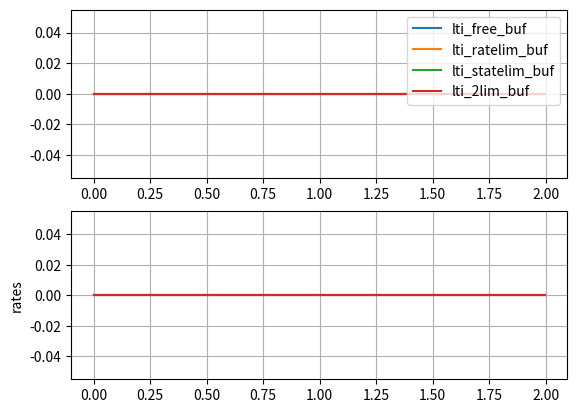
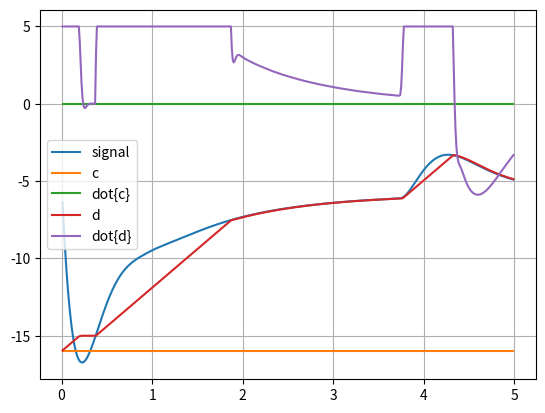

The matplotlib source for these figures, in order:
#!/usr/bin/env python3
# -*- coding: utf-8 -*-
#>>--<<..>>--<<..>>--<<..>>--<<..>>--<<..>>--<<..>>--<<..>>
"""
Datei: 
Beschreibung: These classes implement the dynamical behaviour of a second order
    LTI system either SISO and saturated in input and output rate.
[redacted]
Erstellt am: 27.09.2025
Version: 1.0.0
Lizenz: Please keep this header with the file.
GitHub: 
"""
#>>--<<..>>--<<..>>--<<..>>--<<..>>--<<..>>--<<..>>--<<..>>
##WWww=--  import section: --=wwWW##
import numpy           as np
from   numpy           import dot
from   numpy           import inf

#>>--<<..>>--<<..>>--<<..>>--<<..>>--<<..>>--<<..>>--<<..>>--<<..>>--<<..>>--<<..>>#
#                                                                                  #
#>>--<<..>>--<<..>>--<<..>>--<<..>>--<<..>>--<<..>>--<<..>>--<<..>>--<<..>>--<<..>>#
class kCommon2OrderLTIsysSiso:
    """
    \parameters:                     
        qsi : damping factor        
        wn  : [rad/s] natural freq.
        x0  : initial state       
        min_dxdt : min rate slope
        max_dxdt : max rate slope
        min_x    : min output   
        max_x    : max output  
        Ts       : discrete interval
    """

    def __init__(self, qsi, wn, x0, min_dxdt, max_dxdt, min_x, max_x, Ts=0):
        """
            Scalar SISO second order LTI filter.

            For continuous simulation, use these methods:
                .dstate_dt() to calculate the derivative, and
                ._c_update() to update the current state.

            For discrete simulation (Ts>0), use this method:
                ._d_update() to update the current state for a given reference input value.

            The parameters 'qsi,wn,min_dxdt, max_dxdt, min_x, max_x' shall be scalars.
        """

        # this class shall not be instanciated.
        assert "kCommon2OrderLTIsysSiso" not in str(self.__class__)

        if (isinstance(x0, int) or isinstance(x0, float)):
            x0 = np.asarray([x0, 0])

        if (len(x0) == 1):
            self.x1  = x0[0] # output x
            self.x2  = 0.0   # dx/dt
        else:
            self.x1  = x0[0] # output x
            self.x2  = x0[1] # dx/dt

        self.x   = np.asarray(x0)

        self.a = wn**2.0
        self.b = 2.*qsi*wn
        self.u = 0.0

        self.min_dxdt = min_dxdt
        self.max_dxdt = max_dxdt
        self.min_x    = min_x
        self.max_x    = max_x
        self.Ts       = Ts

    def __str__(self):
        return "state = %10.3e, derivative = %10.3e" % (self.x1, self.x2)

    def _saturate(self, _in, _min, _max):
        if (_in < _min):
            _out = _min
        elif (_in > _max):
            _out = _max
        else:
            _out = _in

        return _out

    def get_state(self):
        return (self.x)


#>>--<<..>>--<<..>>--<<..>>--<<..>>--<<..>>--<<..>>--<<..>>--<<..>>--<<..>>--<<..>>#
#                                                                                  #
#>>--<<..>>--<<..>>--<<..>>--<<..>>--<<..>>--<<..>>--<<..>>--<<..>>--<<..>>--<<..>>#
class k2OrderLTIsysSisoContinuous (kCommon2OrderLTIsysSiso):
    def __init__(self, *args, **kargs):
        super().__init__(*args, **kargs)
        self.curr_t = 0

    def _dstate_dt(self, x, t, u):
        """
            The state vector is

                x = [x1, x2]^T

            and the system is:

                dot(x1) = x2
                dot(x2) = (....)
        """

        # states:
        v1 = x[0]
        v2 = x[1]

        # saturation:
        f1 = self._saturate(u, self.min_x, self.max_x)
        f2 = v1 + (v2*self.b/self.a)

        vp1 = v2

        if ((v2 <= self.min_dxdt) and (f1 <= f2)) or ((v2 >= self.max_dxdt) and (f1 >= f2)):
            vp2 = 0
        else:
            vp2 = (-self.b*v2) + (self.a*(f1-v1))

        return np.asarray([vp1, vp2])

    def _c_update(self, t, u):
        """
        Continuous time update.

        inputs:
        x: state at time t
        u: reference input
        """

        if t > self.curr_t:
            t0 = self.curr_t
            _,y = odeint(self._dstate_dt, self.get_state(), [t0, t], (u,))
            self.curr_t = t

            self.x1 = y[0]
            self.x2 = y[1]

#>>--<<..>>--<<..>>--<<..>>--<<..>>--<<..>>--<<..>>--<<..>>--<<..>>--<<..>>--<<..>>#
#                                                                                  #
#>>--<<..>>--<<..>>--<<..>>--<<..>>--<<..>>--<<..>>--<<..>>--<<..>>--<<..>>--<<..>>#
class k2OrderLTIsysSisoDiscrete (kCommon2OrderLTIsysSiso):
    def __init__(self, *args, **kargs):
        super().__init__(*args, **kargs)

        if self.Ts > 0:
            a        = self.a
            b        = self.b
            self.Ac  = np.asarray([[0,1],[-a,-b]])
            self.Bc  = np.asarray([0,a])

            # bilinear:
            aux      = np.linalg.inv(np.eye(2) - (0.5*Ts*self.Ac))
            self.Ad  = dot(np.eye(2) + (0.5*Ts*self.Ac), aux)
            self.Bd  = dot(aux, self.Bc) * Ts

    def _d_update(self, t, u):
        """
        Discrete time update.
        u: input at time t
        """

        assert(self.Ts > 0)

        u_sat = self._saturate(u, self.min_x, self.max_x)

        w2k1   = dot(self.Ad, self.x) + (self.Bd * u_sat) # vector
        v2k    = self.x[1] # escalar v2[k]
        v2k1   = w2k1[1]   # escalar v2[k+1]

        w2k1_c = dot(self.Ac, self.x) + (self.Bc * u_sat)

        # lower constrained at [k+1]
        if (v2k1 < self.min_dxdt):

            # and trying to sink:
            if (v2k > v2k1):

                # forward:
                ti = (1./self.Ts) * (self.min_dxdt-v2k) / w2k1_c[1]

                if (0.<ti<1.): # descendo, com saturacao no caminho;
                    # forward:
                    Adti = np.eye(2) + (self.Ts*ti*self.Ac)
                    Bdti = self.Bc*self.Ts*ti

                    # from 0 until ti*Ts:
                    w2k1_ = dot(Adti, self.x) + (Bdti*u_sat)

                    # from ti*Ts until Ts:
                    v1k1 = w2k1_[0] + ((1.0 - ti) * self.Ts * w2k1_[1])

                    # update:
                    w2k1 = np.asarray([v1k1, w2k1_[1]])

                elif (ti<=0.): # comecou [k] em saturacao;
                    # integrate with d(v2k)/dt = 0:
                    v1k1 = self.x[0] + (self.Ts * self.min_dxdt)
                    w2k1 = np.asarray([v1k1, self.min_dxdt])

                else: # nao satura ateh [k+1]; impossible!
                    # w2k1 <- w2k1
                    pass

            else: # (v2k1 > v2k) # na regiao proibida de saturacao em [k] e em [k+1];
                # integrate with d(v2k)/dt = 0:
                v1k1 = self.x[0] + (self.Ts * self.min_dxdt)
                w2k1 = np.asarray([v1k1, self.min_dxdt])

        # upper constrained at [k+1]:
        elif (v2k1 > self.max_dxdt):

            # and trying to climb:
            if (v2k1 > v2k):

                # forward:
                ti = (1./self.Ts) * (self.max_dxdt-v2k) / w2k1_c[1]

                if (0.<ti<1.): # subindo com saturacao no caminho:
                    # forward:
                    Adti = np.eye(2) + (self.Ts*ti*self.Ac)
                    Bdti = self.Bc*self.Ts*ti

                    # from 0 until ti*Ts:
                    w2k1_ = dot(Adti, self.x) + (Bdti*u_sat)

                    # from ti*Ts until Ts:
                    v1k1 = w2k1_[0] + ((1.0 - ti) * self.Ts * w2k1_[1])

                    # update:
                    w2k1 = np.asarray([v1k1, w2k1_[1]])

                elif (ti<=0.): # comecou [k] em saturacao;
                    # integrate with d(v2k)/dt = 0:
                    v1k1 = self.x[0] + (self.Ts * v2k)
                    w2k1 = np.asarray([v1k1, v2k])

                else: # nao satura ateh [k+1]; impossible!
                    # w2k1 <- w2k1
                    pass

            else: # (v2k > v2k1) # na regiao proibida de saturacao em [k] e em [k+1];
                # integrate with d(v2k)/dt = 0:
                v1k1 = self.x[0] + (self.Ts * self.max_dxdt)
                w2k1 = np.asarray([v1k1, self.max_dxdt])

        else: # easy, no constraint:
            pass


        self.x = w2k1
        self.x1 = self.x[0]
        self.x2 = self.x[1]

#>>--<<..>>--<<..>>--<<..>>--<<..>>--<<..>>--<<..>>--<<..>>--<<..>>--<<..>>--<<..>>#
#                                                                                  #
#>>--<<..>>--<<..>>--<<..>>--<<..>>--<<..>>--<<..>>--<<..>>--<<..>>--<<..>>--<<..>>#
class k2OrderLTIsysSiso (k2OrderLTIsysSisoContinuous, k2OrderLTIsysSisoDiscrete):
    def __init__(self, *args, **kargs):
        super().__init__(*args, **kargs)

    def update(self, *args):

        if self.Ts > 0:
            # discrete:
            self._d_update(*args)
        else:
            # continuous:
            self._c_update(*args)

#################################
## ##WWww=--  main:  --=wwWW## ##
#################################
if (__name__ == "__main__"):

    from   scipy.integrate    import odeint
    import matplotlib.pyplot  as plt

    qsi = 0.5
    wn  = 2*3.14*10
    Fs  = 200 # [Hz]
    Ts  = 1./Fs
    T   = np.arange(0,2,Ts)
    U   = (T > 0.5) * 1.0

    lti_free     = k2OrderLTIsysSiso(qsi, wn, 0, -inf, inf, -inf, inf)
    lti_ratelim  = k2OrderLTIsysSiso(qsi, wn, 0, -1.5, 1.5, -inf, inf)
    lti_statelim = k2OrderLTIsysSiso(qsi, wn, 0, -inf, inf, -0.5, 0.5)
    lti_2lim     = k2OrderLTIsysSiso(qsi, wn, 0, -1.7, 1.7, -0.5, 0.5)

    lti_free_buf     = list()
    lti_ratelim_buf  = list()
    lti_statelim_buf = list()
    lti_2lim_buf     = list()

    for (idx, txt, lti, lti_buf) in zip(
            range(4),
            ['lti_free',    'lti_ratelim',    'lti_statelim',    'lti_2lim',    ],
            [ lti_free,      lti_ratelim,      lti_statelim,      lti_2lim,     ],
            [ lti_free_buf,  lti_ratelim_buf,  lti_statelim_buf,  lti_2lim_buf, ]
        ):

        print("--------  %s..".format(txt))

        for t,u in zip(T,U):

            # integration:
            # continuous:
            lti.update(t, u)

            # buffer:
            lti_buf.append(lti.get_state())

            print(lti)


    #UmUmUmUmUmUmUmUmUmUmUmUmUmUmUmUmUmUmUmUmUmUmUmUmUmUmUmUmUmUmUmUmUmUmUmUmUm#
    # new test with real sample signal:
    # [[time,value]...]
    Fs     = 100. # do not change; this is the sample rate of the next test signal:
    signal = [0.0100,-6.3808,0.0200,-7.5034,0.0300,-8.5765,0.0400,-9.5647,0.0500,-10.4716,0.0600,-11.3007,0.0700,-12.0555,0.0800,-12.7395,0.0900,-13.3563,0.1000,-13.9092,0.1100,-14.4017,0.1200,-14.8371,0.1300,-15.2186,0.1400,-15.5495,0.1500,-15.8327,0.1600,-16.0715,0.1700,-16.2686,0.1800,-16.4269,0.1900,-16.5492,0.2000,-16.6380,0.2100,-16.6960,0.2200,-16.7256,0.2300,-16.7291,0.2400,-16.7088,0.2500,-16.6667,0.2600,-16.6049,0.2700,-16.5255,0.2800,-16.4300,0.2900,-16.3205,0.3000,-16.1983,0.3100,-16.0652,0.3200,-15.9225,0.3300,-15.7716,0.3400,-15.6139,0.3500,-15.4504,0.3600,-15.2822,0.3700,-15.1105,0.3800,-14.9362,0.3900,-14.7601,0.4000,-14.5831,0.4100,-14.4058,0.4200,-14.2290,0.4300,-14.0533,0.4400,-13.8791,0.4500,-13.7071,0.4600,-13.5377,0.4700,-13.3712,0.4800,-13.2080,0.4900,-13.0484,0.5000,-12.8926,0.5100,-12.7409,0.5200,-12.5934,0.5300,-12.4503,0.5400,-12.3117,0.5500,-12.1777,0.5600,-12.0483,0.5700,-11.9235,0.5800,-11.8034,0.5900,-11.6880,0.6000,-11.5771,0.6100,-11.4708,0.6200,-11.3690,0.6300,-11.2716,0.6400,-11.1784,0.6500,-11.0895,0.6600,-11.0046,0.6700,-10.9236,0.6800,-10.8464,0.6900,-10.7729,0.7000,-10.7028,0.7100,-10.6361,0.7200,-10.5726,0.7300,-10.5121,0.7400,-10.4544,0.7500,-10.3995,0.7600,-10.3470,0.7700,-10.2970,0.7800,-10.2492,0.7900,-10.2034,0.8000,-10.1595,0.8100,-10.1174,0.8200,-10.0768,0.8300,-10.0377,0.8400,-9.9998,0.8500,-9.9631,0.8600,-9.9274,0.8700,-9.8926,0.8800,-9.8585,0.8900,-9.8250,0.9000,-9.7920,0.9100,-9.7594,0.9200,-9.7271,0.9300,-9.6949,0.9400,-9.6628,0.9500,-9.6306,0.9600,-9.5982,0.9700,-9.5662,0.9800,-9.5351,0.9900,-9.5050,1.0000,-9.4757,1.0100,-9.4472,1.0200,-9.4193,1.0300,-9.3920,1.0400,-9.3653,1.0500,-9.3391,1.0600,-9.3132,1.0700,-9.2878,1.0800,-9.2627,1.0900,-9.2379,1.1000,-9.2133,1.1100,-9.1890,1.1200,-9.1648,1.1300,-9.1407,1.1400,-9.1168,1.1500,-9.0930,1.1600,-9.0692,1.1700,-9.0456,1.1800,-9.0219,1.1900,-8.9983,1.2000,-8.9747,1.2100,-8.9511,1.2200,-8.9274,1.2300,-8.9038,1.2400,-8.8802,1.2500,-8.8565,1.2600,-8.8328,1.2700,-8.8091,1.2800,-8.7854,1.2900,-8.7617,1.3000,-8.7379,1.3100,-8.7141,1.3200,-8.6903,1.3300,-8.6665,1.3400,-8.6427,1.3500,-8.6189,1.3600,-8.5950,1.3700,-8.5712,1.3800,-8.5475,1.3900,-8.5237,1.4000,-8.5000,1.4100,-8.4763,1.4200,-8.4526,1.4300,-8.4290,1.4400,-8.4055,1.4500,-8.3820,1.4600,-8.3586,1.4700,-8.3353,1.4800,-8.3121,1.4900,-8.2889,1.5000,-8.2659,1.5100,-8.2430,1.5200,-8.2201,1.5300,-8.1974,1.5400,-8.1748,1.5500,-8.1524,1.5600,-8.1300,1.5700,-8.1078,1.5800,-8.0858,1.5900,-8.0639,1.6000,-8.0421,1.6100,-8.0205,1.6200,-7.9990,1.6300,-7.9778,1.6400,-7.9566,1.6500,-7.9357,1.6600,-7.9149,1.6700,-7.8943,1.6800,-7.8738,1.6900,-7.8536,1.7000,-7.8335,1.7100,-7.8136,1.7200,-7.7938,1.7300,-7.7743,1.7400,-7.7549,1.7500,-7.7358,1.7600,-7.7168,1.7700,-7.6979,1.7800,-7.6793,1.7900,-7.6609,1.8000,-7.6426,1.8100,-7.6245,1.8200,-7.6066,1.8300,-7.5889,1.8400,-7.5714,1.8500,-7.5540,1.8600,-7.5369,1.8700,-7.5199,1.8800,-7.5031,1.8900,-7.4864,1.9000,-7.4700,1.9100,-7.4537,1.9200,-7.4376,1.9300,-7.4216,1.9400,-7.4059,1.9500,-7.3903,1.9600,-7.3749,1.9700,-7.3596,1.9800,-7.3445,1.9900,-7.3295,2.0000,-7.3148,2.0100,-7.3002,2.0200,-7.2857,2.0300,-7.2714,2.0400,-7.2572,2.0500,-7.2432,2.0600,-7.2294,2.0700,-7.2157,2.0800,-7.2021,2.0900,-7.1887,2.1000,-7.1755,2.1100,-7.1623,2.1200,-7.1493,2.1300,-7.1365,2.1400,-7.1238,2.1500,-7.1112,2.1600,-7.0988,2.1700,-7.0864,2.1800,-7.0743,2.1900,-7.0622,2.2000,-7.0503,2.2100,-7.0385,2.2200,-7.0268,2.2300,-7.0152,2.2400,-7.0038,2.2500,-6.9925,2.2600,-6.9813,2.2700,-6.9702,2.2800,-6.9592,2.2900,-6.9483,2.3000,-6.9376,2.3100,-6.9269,2.3200,-6.9164,2.3300,-6.9060,2.3400,-6.8957,2.3500,-6.8855,2.3600,-6.8753,2.3700,-6.8653,2.3800,-6.8554,2.3900,-6.8456,2.4000,-6.8359,2.4100,-6.8263,2.4200,-6.8168,2.4300,-6.8074,2.4400,-6.7981,2.4500,-6.7888,2.4600,-6.7797,2.4700,-6.7706,2.4800,-6.7617,2.4900,-6.7528,2.5000,-6.7440,2.5100,-6.7353,2.5200,-6.7267,2.5300,-6.7182,2.5400,-6.7098,2.5500,-6.7014,2.5600,-6.6932,2.5700,-6.6850,2.5800,-6.6769,2.5900,-6.6689,2.6000,-6.6609,2.6100,-6.6530,2.6200,-6.6453,2.6300,-6.6375,2.6400,-6.6299,2.6500,-6.6223,2.6600,-6.6149,2.6700,-6.6075,2.6800,-6.6001,2.6900,-6.5929,2.7000,-6.5857,2.7100,-6.5785,2.7200,-6.5715,2.7300,-6.5645,2.7400,-6.5576,2.7500,-6.5507,2.7600,-6.5440,2.7700,-6.5373,2.7800,-6.5306,2.7900,-6.5240,2.8000,-6.5175,2.8100,-6.5111,2.8200,-6.5047,2.8300,-6.4984,2.8400,-6.4921,2.8500,-6.4859,2.8600,-6.4798,2.8700,-6.4737,2.8800,-6.4677,2.8900,-6.4617,2.9000,-6.4558,2.9100,-6.4500,2.9200,-6.4442,2.9300,-6.4385,2.9400,-6.4328,2.9500,-6.4272,2.9600,-6.4217,2.9700,-6.4162,2.9800,-6.4107,2.9900,-6.4053,3.0000,-6.4000,3.0100,-6.3947,3.0200,-6.3895,3.0300,-6.3843,3.0400,-6.3792,3.0500,-6.3741,3.0600,-6.3691,3.0700,-6.3641,3.0800,-6.3592,3.0900,-6.3543,3.1000,-6.3495,3.1100,-6.3447,3.1200,-6.3400,3.1300,-6.3353,3.1400,-6.3306,3.1500,-6.3260,3.1600,-6.3215,3.1700,-6.3170,3.1800,-6.3125,3.1900,-6.3081,3.2000,-6.3037,3.2100,-6.2994,3.2200,-6.2951,3.2300,-6.2909,3.2400,-6.2867,3.2500,-6.2825,3.2600,-6.2784,3.2700,-6.2744,3.2800,-6.2703,3.2900,-6.2663,3.3000,-6.2624,3.3100,-6.2585,3.3200,-6.2546,3.3300,-6.2507,3.3400,-6.2470,3.3500,-6.2432,3.3600,-6.2395,3.3700,-6.2358,3.3800,-6.2321,3.3900,-6.2285,3.4000,-6.2249,3.4100,-6.2214,3.4200,-6.2179,3.4300,-6.2144,3.4400,-6.2110,3.4500,-6.2076,3.4600,-6.2042,3.4700,-6.2009,3.4800,-6.1976,3.4900,-6.1943,3.5000,-6.1911,3.5100,-6.1879,3.5200,-6.1847,3.5300,-6.1816,3.5400,-6.1785,3.5500,-6.1754,3.5600,-6.1723,3.5700,-6.1693,3.5800,-6.1663,3.5900,-6.1634,3.6000,-6.1605,3.6100,-6.1576,3.6200,-6.1547,3.6300,-6.1518,3.6400,-6.1490,3.6500,-6.1462,3.6600,-6.1435,3.6700,-6.1408,3.6800,-6.1381,3.6900,-6.1354,3.7000,-6.1327,3.7100,-6.1301,3.7200,-6.1275,3.7300,-6.1249,3.7400,-6.1213,3.7500,-6.1082,3.7600,-6.0847,3.7700,-6.0517,3.7800,-6.0103,3.7900,-5.9611,3.8000,-5.9051,3.8100,-5.8431,3.8200,-5.7757,3.8300,-5.7037,3.8400,-5.6278,3.8500,-5.5485,3.8600,-5.4665,3.8700,-5.3823,3.8800,-5.2964,3.8900,-5.2094,3.9000,-5.1216,3.9100,-5.0335,3.9200,-4.9455,3.9300,-4.8580,3.9400,-4.7712,3.9500,-4.6855,3.9600,-4.6012,3.9700,-4.5184,3.9800,-4.4376,3.9900,-4.3587,4.0000,-4.2821,4.0100,-4.2079,4.0200,-4.1363,4.0300,-4.0673,4.0400,-4.0011,4.0500,-3.9377,4.0600,-3.8773,4.0700,-3.8199,4.0800,-3.7655,4.0900,-3.7142,4.1000,-3.6660,4.1100,-3.6208,4.1200,-3.5788,4.1300,-3.5399,4.1400,-3.5040,4.1500,-3.4712,4.1600,-3.4413,4.1700,-3.4145,4.1800,-3.3905,4.1900,-3.3693,4.2000,-3.3510,4.2100,-3.3353,4.2200,-3.3223,4.2300,-3.3119,4.2400,-3.3040,4.2500,-3.2985,4.2600,-3.2953,4.2700,-3.2944,4.2800,-3.2956,4.2900,-3.2989,4.3000,-3.3042,4.3100,-3.3114,4.3200,-3.3204,4.3300,-3.3312,4.3400,-3.3436,4.3500,-3.3575,4.3600,-3.3729,4.3700,-3.3897,4.3800,-3.4078,4.3900,-3.4271,4.4000,-3.4475,4.4100,-3.4690,4.4200,-3.4914,4.4300,-3.5148,4.4400,-3.5390,4.4500,-3.5640,4.4600,-3.5897,4.4700,-3.6159,4.4800,-3.6428,4.4900,-3.6701,4.5000,-3.6979,4.5100,-3.7260,4.5200,-3.7545,4.5300,-3.7833,4.5400,-3.8122,4.5500,-3.8414,4.5600,-3.8706,4.5700,-3.9000,4.5800,-3.9294,4.5900,-3.9587,4.6000,-3.9881,4.6100,-4.0174,4.6200,-4.0465,4.6300,-4.0756,4.6400,-4.1044,4.6500,-4.1331,4.6600,-4.1615,4.6700,-4.1897,4.6800,-4.2177,4.6900,-4.2454,4.7000,-4.2727,4.7100,-4.2998,4.7200,-4.3265,4.7300,-4.3528,4.7400,-4.3788,4.7500,-4.4045,4.7600,-4.4297,4.7700,-4.4546,4.7800,-4.4791,4.7900,-4.5032,4.8000,-4.5268,4.8100,-4.5501,4.8200,-4.5729,4.8300,-4.5954,4.8400,-4.6174,4.8500,-4.6390,4.8600,-4.6602,4.8700,-4.6810,4.8800,-4.7014,4.8900,-4.7213,4.9000,-4.7409,4.9100,-4.7600,4.9200,-4.7788,4.9300,-4.7972,4.9400,-4.8151,4.9500,-4.8327,4.9600,-4.8499,4.9700,-4.8668,4.9800,-4.8833,4.9900,-4.8994]
    c      = k2OrderLTIsysSiso(0.7, 2.*np.pi*20, -16, -11, 5, -15, 0)
    d      = k2OrderLTIsysSiso(0.7, 2.*np.pi*20, -16, -11, 5, -15, 0, Ts=1./Fs)
    log_t2 = list()
    for idx in range(int(len(signal)/2)):
        t   = signal[idx*2]
        u   = signal[(idx*2)+1]

        # updates:
        c.update(t,u)
        d.update(t,u)

        # log:
        log_t2.append([t,u] + c.get_state().tolist() + d.get_state().tolist())

        print("continuous = ",)
        print(c)
        print("discrete   = ",)
        print(d)

    log_t2 = np.asarray(log_t2)

    #  - #  - #  - #  - #  - #  - #  - #  - # - #
    # figures:
    #  - #  - #  - #  - #  - #  - #  - #  - # - #

    plt.figure(1), plt.clf()
    plt.subplot(2,1,1)
    plt.plot(
            T, np.asarray(lti_free_buf)[:,0],
            T, np.asarray(lti_ratelim_buf)[:,0],
            T, np.asarray(lti_statelim_buf)[:,0],
            T, np.asarray(lti_2lim_buf)[:,0],
    )
    plt.grid()
    plt.legend(("lti_free_buf", "lti_ratelim_buf", "lti_statelim_buf", "lti_2lim_buf"))

    plt.subplot(2,1,2)
    plt.plot(
            T, np.asarray(lti_free_buf)[:,1],
            T, np.asarray(lti_ratelim_buf)[:,1],
            T, np.asarray(lti_statelim_buf)[:,1],
            T, np.asarray(lti_2lim_buf)[:,1],
    )
    plt.grid()
    plt.ylabel("rates")

    #----- new figure -----#
    plt.figure(2), plt.clf()
    plt.plot(log_t2[:,0], log_t2[:,1:])
    plt.grid(True)
    plt.legend(('signal', 'c', 'dot{c}', 'd', 'dot{d}'))

    plt.show(block=False)

#====================================#
